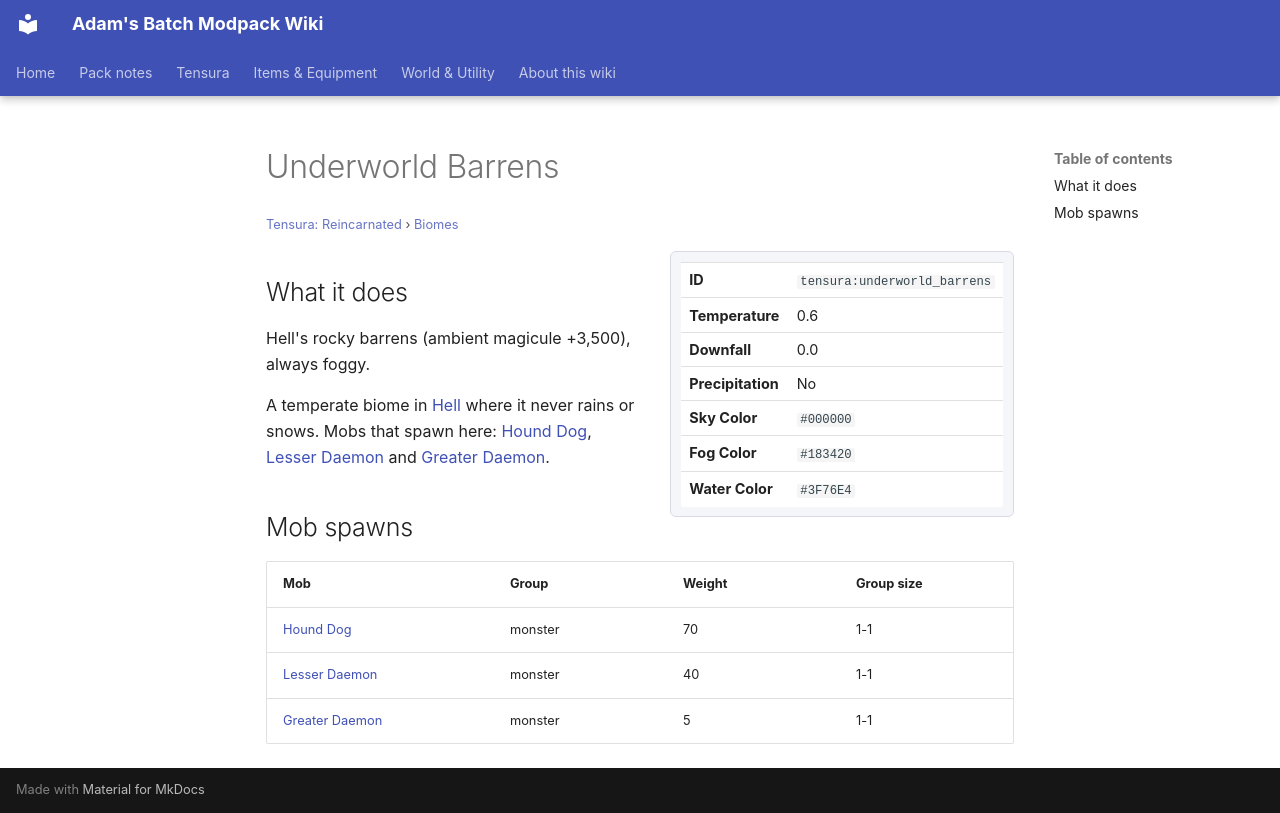

repository: Proteus-Nell/Adams-Batch-MC-Modpack-Wiki · page: tensura-reincarnated/biomes/underworld-barrens/index.html · generator: mkdocs

# Underworld Barrens

<small>[Tensura: Reincarnated](../index.md) &rsaquo; [Biomes](index.md)</small>

<div class="infobox" markdown>

| | |
|---|---|
| **ID** | `tensura:underworld_barrens` |
| **Temperature** | 0.6 |
| **Downfall** | 0.0 |
| **Precipitation** | No |
| **Sky Color** | `#000000` |
| **Fog Color** | `#183420` |
| **Water Color** | `#3F76E4` |

</div>

## What it does

Hell's rocky barrens (ambient magicule +3,500), always foggy.

A temperate biome in [Hell](../dimensions/hell.md) where it never rains or snows. Mobs that spawn here: [Hound Dog](../mobs/hound-dog.md), [Lesser Daemon](../mobs/lesser-daemon.md) and [Greater Daemon](../mobs/greater-daemon.md).

## Mob spawns

| Mob | Group | Weight | Group size |
|---|---|---|---|
| [Hound Dog](../mobs/hound-dog.md) | monster | 70 | 1-1 |
| [Lesser Daemon](../mobs/lesser-daemon.md) | monster | 40 | 1-1 |
| [Greater Daemon](../mobs/greater-daemon.md) | monster | 5 | 1-1 |
